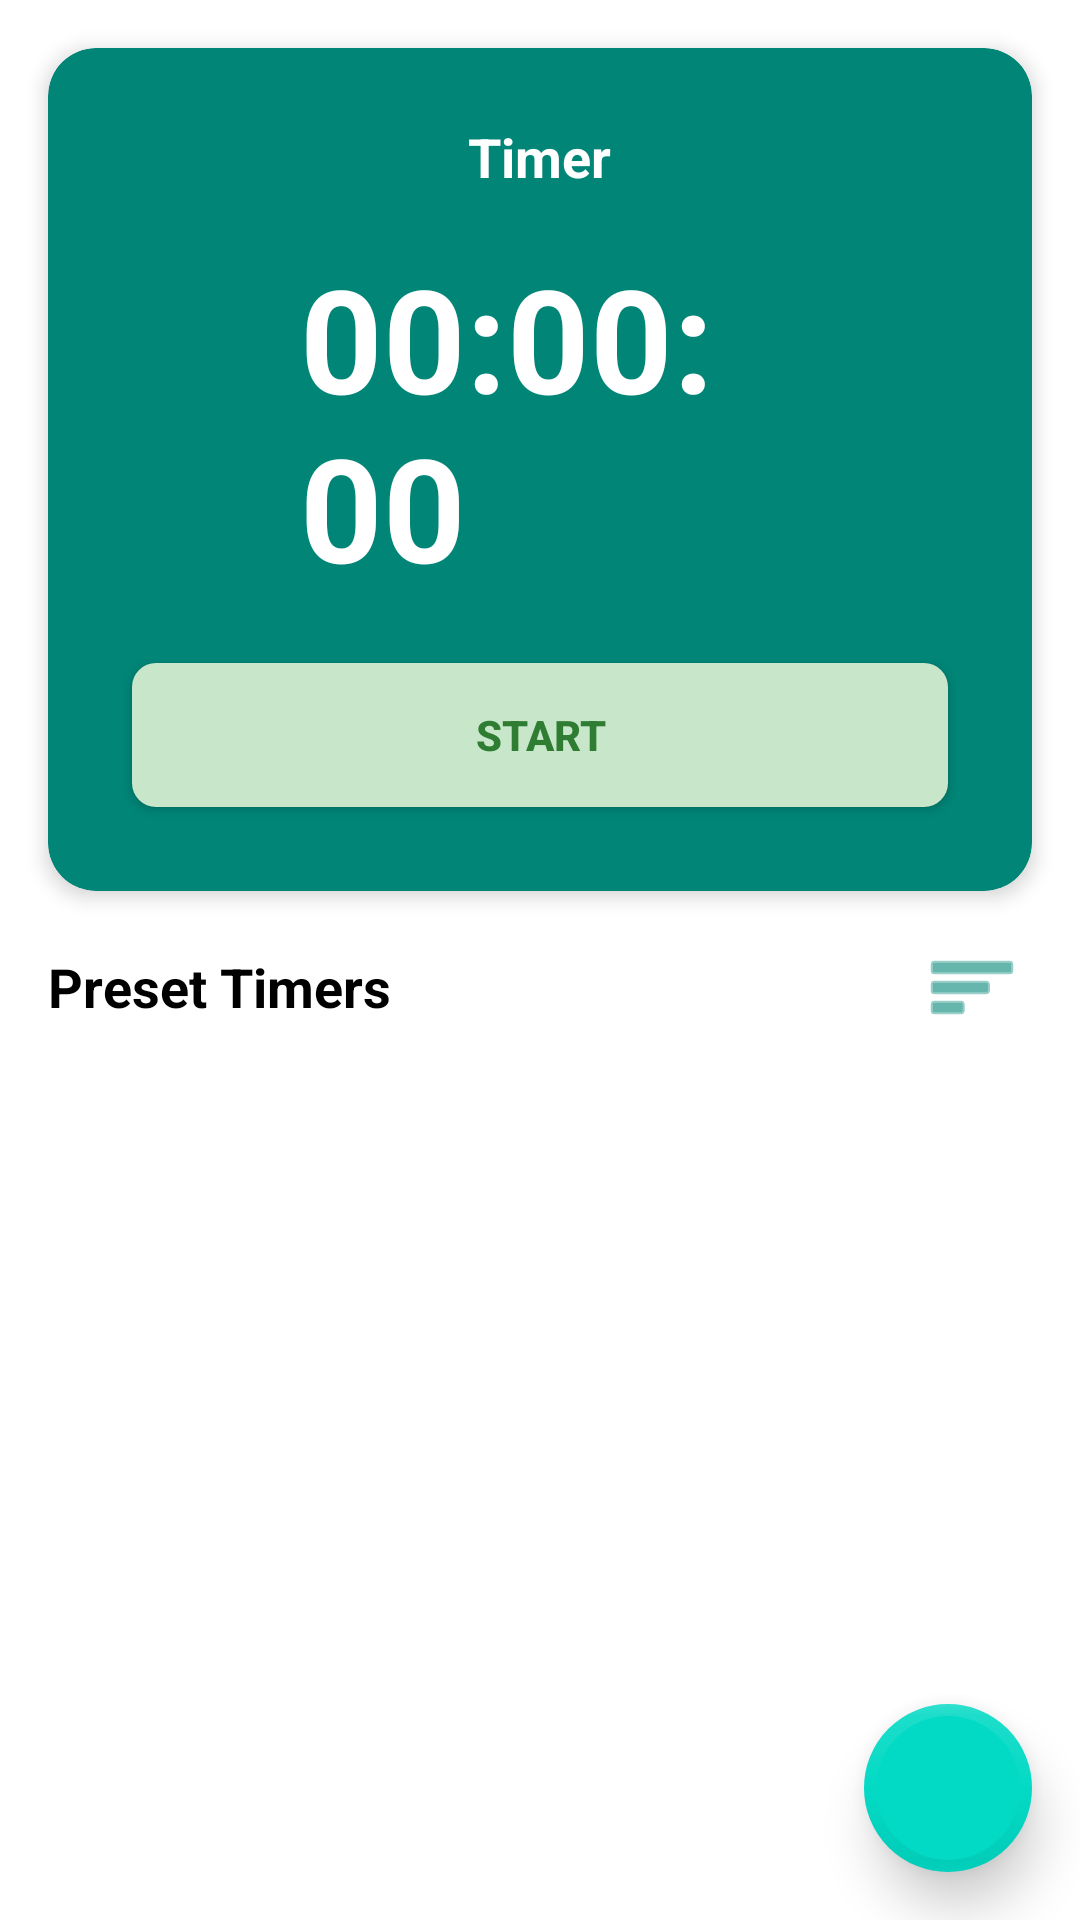

This screen was rendered from an Android layout file. Write that file and the resources it references.
<!-- AndroidManifest.xml: application theme Theme.Trackr -->
<!-- res/layout/fragment_timer.xml -->
<?xml version="1.0" encoding="utf-8"?>

<androidx.constraintlayout.widget.ConstraintLayout xmlns:android="http://schemas.android.com/apk/res/android"
    xmlns:app="http://schemas.android.com/apk/res-auto"
    xmlns:tools="http://schemas.android.com/tools"
    android:id="@+id/linearLayout3"
    android:layout_width="match_parent"
    android:layout_height="match_parent">

    
    <com.google.android.material.card.MaterialCardView
        android:id="@+id/materialCardView3"
        android:layout_width="0dp"
        android:layout_height="wrap_content"
        android:layout_marginStart="16dp"
        android:layout_marginLeft="16dp"
        android:layout_marginTop="16dp"
        android:layout_marginEnd="16dp"
        android:layout_marginRight="16dp"
        android:layout_marginBottom="12dp"
        app:cardBackgroundColor="#008577"
        app:cardCornerRadius="16dp"
        app:cardElevation="4dp"
        app:layout_constraintBottom_toTopOf="@+id/presetHeaderLayout"
        app:layout_constraintEnd_toEndOf="parent"
        app:layout_constraintStart_toStartOf="parent"
        app:layout_constraintTop_toTopOf="parent">

        <LinearLayout
            android:layout_width="match_parent"
            android:layout_height="wrap_content"
            android:gravity="center"
            android:orientation="vertical"
            android:padding="24dp">

            <TextView
                android:id="@+id/normalTimerLabel"
                android:layout_width="wrap_content"
                android:layout_height="wrap_content"
                android:layout_marginBottom="16dp"
                android:text="Timer"
                android:textColor="@android:color/white"
                android:textSize="18sp"
                android:textStyle="bold"
                android:clickable="true"
                android:focusable="true" />

            <TextView
                android:id="@+id/normalTimerDisplay"
                android:layout_width="wrap_content"
                android:layout_height="wrap_content"
                android:layout_marginBottom="16dp"
                android:paddingStart="60dp"
                android:paddingEnd="60dp"
                android:clickable="true"
                android:focusable="true"
                android:text="00:00:00"
                android:textColor="@android:color/white"
                android:textSize="48sp"
                android:textStyle="bold" />

            <LinearLayout
                android:layout_width="match_parent"
                android:layout_height="wrap_content"
                android:gravity="center"
                android:orientation="horizontal">

                <androidx.appcompat.widget.AppCompatButton
                    android:id="@+id/normalTimerStartButton"
                    android:layout_width="0dp"
                    android:layout_height="wrap_content"
                    android:layout_margin="4dp"
                    android:layout_weight="1"
                    android:text="START"
                    android:textStyle="bold"
                    android:textColor="#2E7D32"
                    android:background="@drawable/button_start_background"/>

                <androidx.appcompat.widget.AppCompatButton
                    android:id="@+id/normalTimerPauseButton"
                    android:layout_width="0dp"
                    android:layout_height="wrap_content"
                    android:layout_margin="4dp"
                    android:layout_weight="1"
                    android:text="PAUSE"
                    android:textStyle="bold"
                    android:textColor="#F57F17"
                    android:background="@drawable/button_pause_background"
                    android:visibility="gone"/>

                <androidx.appcompat.widget.AppCompatButton
                    android:id="@+id/normalTimerResetButton"
                    android:layout_width="0dp"
                    android:layout_height="wrap_content"
                    android:layout_margin="4dp"
                    android:layout_weight="1"
                    android:text="RESET"
                    android:textStyle="bold"
                    android:textColor="#C62828"
                    android:background="@drawable/button_reset_background"
                    android:visibility="gone"/>
            </LinearLayout>

        </LinearLayout>
    </com.google.android.material.card.MaterialCardView>

    
    <LinearLayout
        android:id="@+id/presetHeaderLayout"
        android:layout_width="0dp"
        android:layout_height="wrap_content"
        android:layout_marginStart="16dp"
        android:layout_marginEnd="16dp"
        android:layout_marginBottom="4dp"
        android:orientation="horizontal"
        android:gravity="center_vertical"
        app:layout_constraintBottom_toTopOf="@+id/timerRecyclerView"
        app:layout_constraintEnd_toEndOf="parent"
        app:layout_constraintStart_toStartOf="parent"
        app:layout_constraintTop_toBottomOf="@+id/materialCardView3">

        <TextView
            android:layout_width="0dp"
            android:layout_height="wrap_content"
            android:layout_weight="1"
            android:text="Preset Timers"
            android:textSize="18sp"
            android:textStyle="bold" />

        <ImageButton
            android:id="@+id/sortButton"
            android:layout_width="40dp"
            android:layout_height="40dp"
            android:background="?attr/selectableItemBackgroundBorderless"
            android:src="@android:drawable/ic_menu_sort_by_size"
            android:contentDescription="Sort timers"
            android:padding="8dp"
            app:tint="#008577" />

    </LinearLayout>

    
    <androidx.recyclerview.widget.RecyclerView
        android:id="@+id/timerRecyclerView"
        android:layout_width="0dp"
        android:layout_height="0dp"
        android:paddingTop="0dp"
        android:paddingStart="8dp"
        android:paddingEnd="8dp"
        android:clipToPadding="false"
        android:paddingBottom="60dp"
        app:layout_constraintBottom_toBottomOf="parent"
        app:layout_constraintEnd_toEndOf="parent"
        app:layout_constraintStart_toStartOf="parent"
        app:layout_constraintTop_toBottomOf="@+id/presetHeaderLayout" />

    
    <com.google.android.material.floatingactionbutton.FloatingActionButton
        android:id="@+id/addTimerFab"
        android:layout_width="wrap_content"
        android:layout_height="wrap_content"
        android:layout_marginEnd="16dp"
        android:layout_marginBottom="16dp"
        android:src="@drawable/ic_add"
        android:background="@drawable/fab_background"
        app:tint="#014D45"
        app:borderWidth="4dp"
        app:maxImageSize="28dp"
        app:elevation="10dp"
        app:rippleColor="#1E4240"
        app:fabSize="normal"
        app:layout_constraintBottom_toBottomOf="parent"
        app:layout_constraintEnd_toEndOf="parent"
        app:layout_constraintTop_toBottomOf="@+id/timerRecyclerView"
        app:layout_constraintVertical_bias="1.0" />

</androidx.constraintlayout.widget.ConstraintLayout>
<!-- resources referenced by this layout -->
<resources>
  <!-- drawable button_pause_background (drawable) -->
  <?xml version="1.0" encoding="utf-8"?>
  
  <shape xmlns:android="http://schemas.android.com/apk/res/android"
      android:shape="rectangle">
      <solid android:color="#FFF9C4"/>
      <corners android:radius="8dp"/>
  </shape>
  <!-- drawable button_reset_background (drawable) -->
  <?xml version="1.0" encoding="utf-8"?>
  
  <shape xmlns:android="http://schemas.android.com/apk/res/android"
      android:shape="rectangle">
      <solid android:color="#FFCDD2"/>
      <corners android:radius="8dp"/>
  </shape>
  <!-- drawable button_start_background (drawable) -->
  <?xml version="1.0" encoding="utf-8"?>
  
  <shape xmlns:android="http://schemas.android.com/apk/res/android"
      android:shape="rectangle">
      <solid android:color="#C8E6C9"/>
      <corners android:radius="8dp"/>
  </shape>
  <!-- drawable fab_background (drawable) -->
  <?xml version="1.0" encoding="utf-8"?>
  
  <shape xmlns:android="http://schemas.android.com/apk/res/android"
      android:shape="oval">
      <solid android:color="@android:color/white"/>
      <stroke
          android:width="4dp"
          android:color="#008577"/>
  </shape>
  <style name="Theme.Trackr" parent="Theme.Trackr.Light" />
  <style name="Theme.Trackr.Light" parent="Theme.MaterialComponents.Light.DarkActionBar">
          <item name="colorPrimary">@color/teal_primary</item>
          <item name="colorPrimaryVariant">@color/teal_700</item>
          <item name="colorOnPrimary">@color/white</item>
          <item name="colorSecondary">@color/teal_200</item>
          <item name="colorSecondaryVariant">@color/teal_700</item>
          <item name="colorOnSecondary">@color/black</item>
          <item name="android:statusBarColor">@color/teal_700</item>
          <item name="android:windowBackground">@color/white</item>
          <item name="android:textColor">@color/black</item>
          <item name="android:textColorPrimary">@color/black</item>
          <item name="android:textColorSecondary">@color/gray_600</item>
          <item name="colorSurface">@color/white</item>
          <item name="colorOnSurface">@color/black</item>
          <item name="colorOnSurfaceVariant">@color/gray_600</item>
          <item name="colorOutlineVariant">@color/gray_400</item>
      </style>
  <color name="teal_primary">#008577</color>
  <color name="teal_700">#FF018786</color>
  <color name="white">#FFFFFF</color>
  <color name="teal_200">#FF03DAC5</color>
  <color name="black">#000000</color>
  <color name="gray_600">#FF757575</color>
  <color name="gray_400">#FFBDBDBD</color>
</resources>
